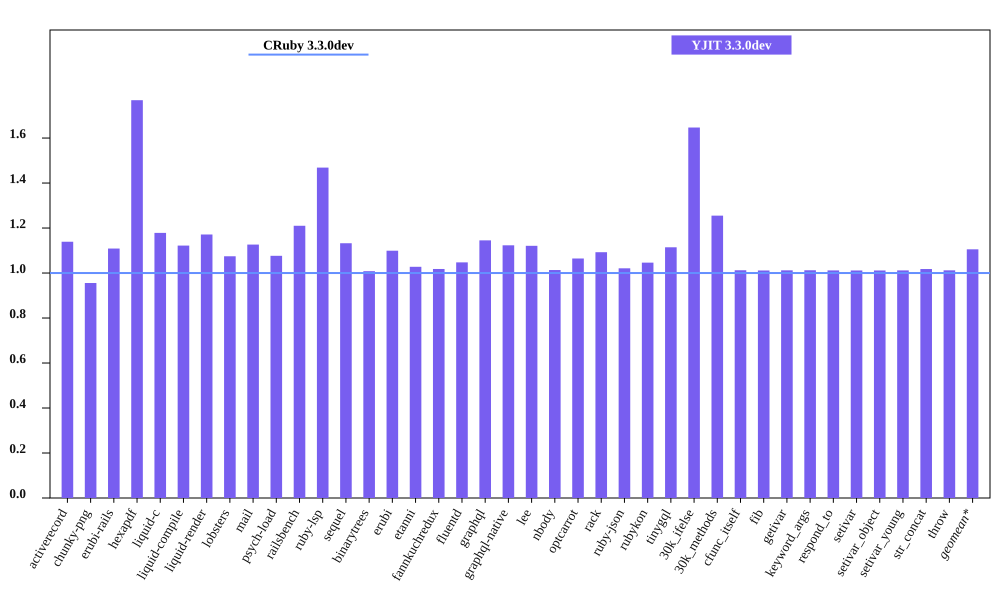

Source data for this figure (header and first rows):
bench, CRuby 3.3.0dev mem (MiB), YJIT 3.3.0dev mem (MiB), Inline Code, Outlined Code, YJIT Mem overhead
activerecord, 40.86, 46.54, 2, 2
chunky-png, 44.81, 42.82, 1, 1
erubi-rails, 85.42, 94.71, 3, 3
hexapdf, 153.8, 271.9, 3, 2
liquid-c, 27.39, 32.27, 1, 1
liquid-compile, 23.43, 26.29, 1, 1
liquid-render, 26.09, 30.55, 1, 1
lobsters, 288.9, 310.4, 12, 10
mail, 43.14, 48.6, 2, 1
psych-load, 26.89, 28.95, 1, 1
railsbench, 83.49, 101, 4, 4
ruby-lsp, 86.69, 127.3, 9, 7
sequel, 28.7, 32.5, 1, 1
binarytrees, 17.57, 17.71, 1, 1
erubi, 21.11, 23.2, 1, 1
etanni, 15.1, 15.52, 1, 1
fannkuchredux, 11.93, 12.15, 1, 1
fluentd, 622.2, 651.7, 1, 1
graphql, 30.83, 35.31, 1, 1
graphql-native, 28.3, 31.79, 1, 1
lee, 25.93, 29.06, 1, 1
nbody, 12, 12.16, 1, 1
optcarrot, 53.23, 56.66, 1, 1
rack, 21.65, 23.65, 1, 1
ruby-json, 13.04, 13.31, 1, 1
rubykon, 38.98, 40.78, 1, 1
tinygql, 19.7, 21.95, 1, 1
30k_ifelse, 52.5, 86.46, 8, 7
30k_methods, 40.84, 51.26, 3, 3
cfunc_itself, 12.04, 12.19, 1, 1
fib, 12.04, 12.18, 1, 1
getivar, 12.04, 12.19, 1, 1
keyword_args, 12.04, 12.19, 1, 1
respond_to, 12.06, 12.2, 1, 1
setivar, 12.04, 12.18, 1, 1
setivar_object, 12.04, 12.18, 1, 1
setivar_young, 12.04, 12.18, 1, 1
str_concat, 37.98, 38.66, 1, 1
throw, 12.04, 12.19, 1, 1
